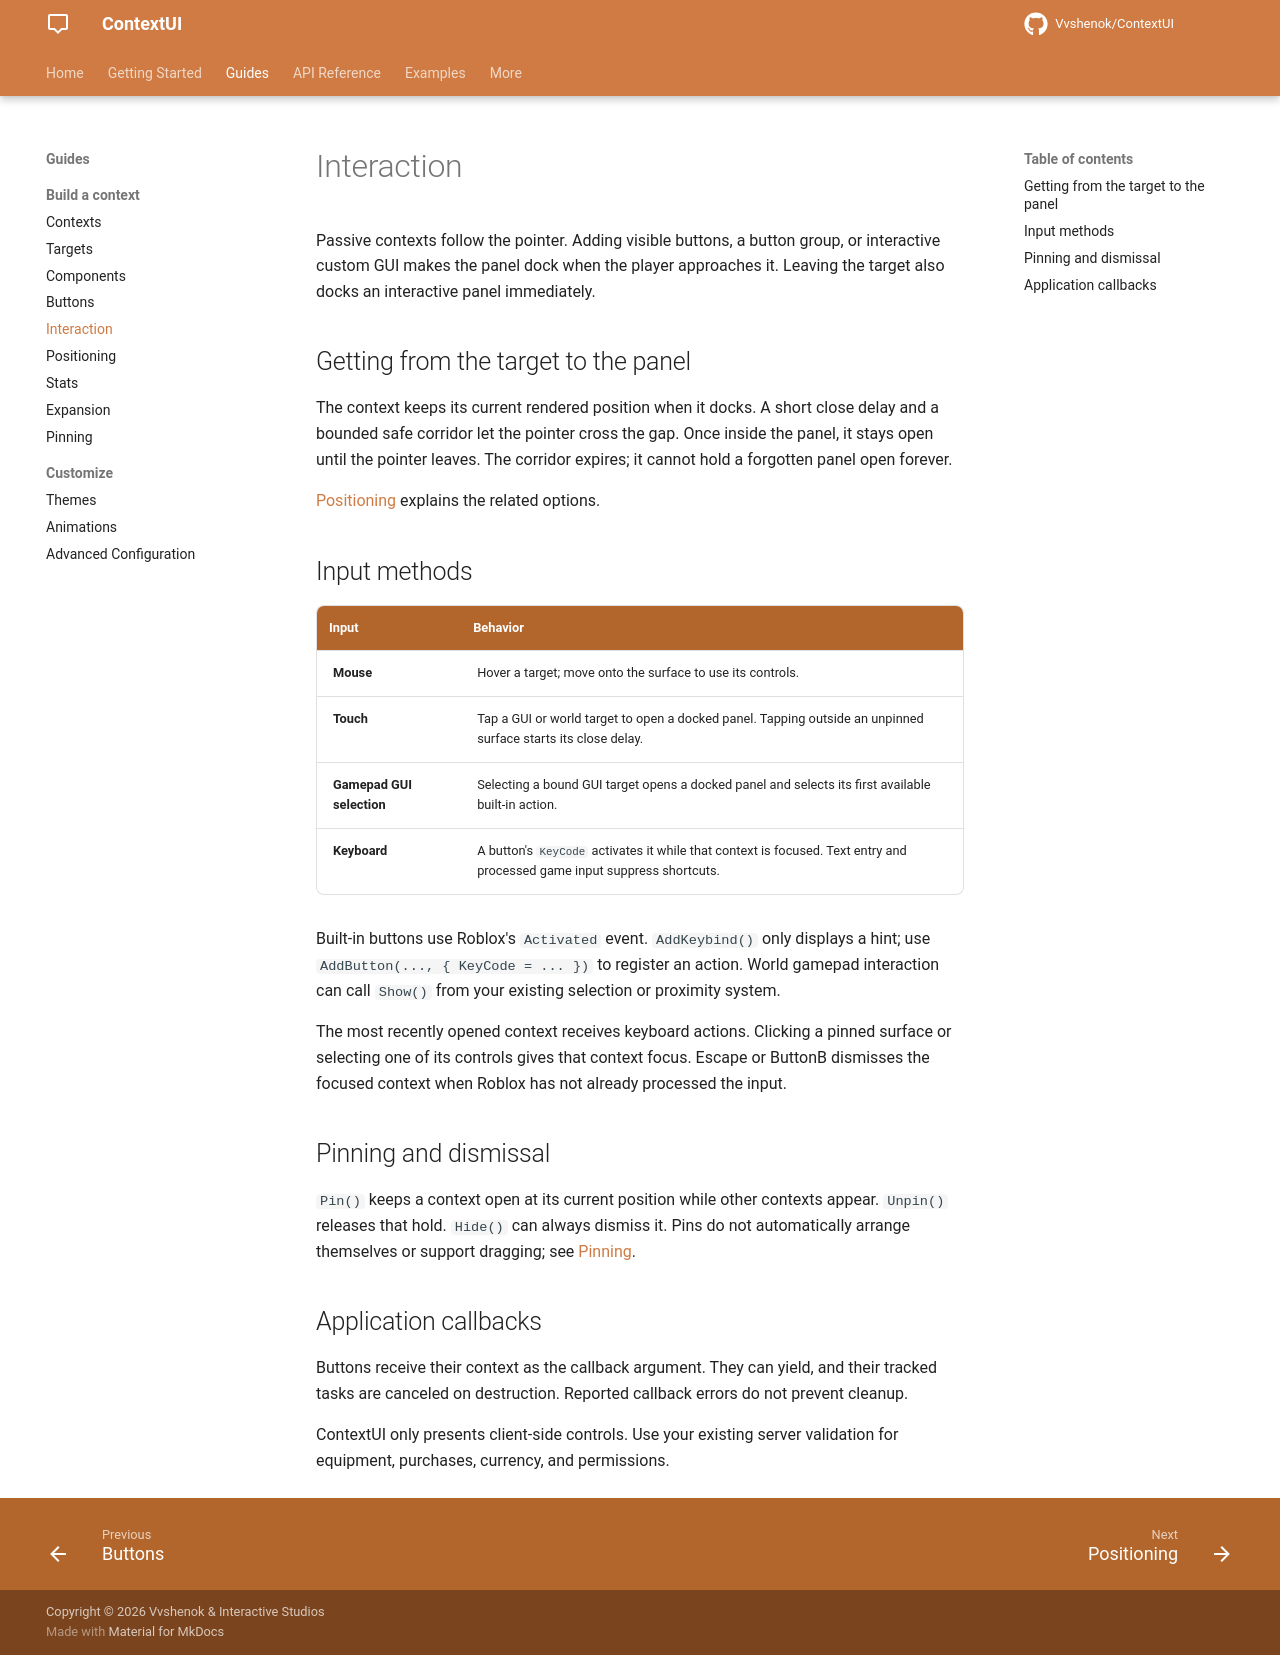

repository: Vvshenok/ContextUI · page: interaction/index.html · generator: mkdocs

# Interaction

Passive contexts follow the pointer. Adding visible buttons, a button group, or interactive custom GUI makes the panel dock when the player approaches it. Leaving the target also docks an interactive panel immediately.

## Getting from the target to the panel

The context keeps its current rendered position when it docks. A short close delay and a bounded safe corridor let the pointer cross the gap. Once inside the panel, it stays open until the pointer leaves. The corridor expires; it cannot hold a forgotten panel open forever.

[Positioning](positioning.md) explains the related options.

## Input methods

| Input | Behavior |
| --- | --- |
| Mouse | Hover a target; move onto the surface to use its controls. |
| Touch | Tap a GUI or world target to open a docked panel. Tapping outside an unpinned surface starts its close delay. |
| Gamepad GUI selection | Selecting a bound GUI target opens a docked panel and selects its first available built-in action. |
| Keyboard | A button's `KeyCode` activates it while that context is focused. Text entry and processed game input suppress shortcuts. |

Built-in buttons use Roblox's `Activated` event. `AddKeybind()` only displays a hint; use `AddButton(..., { KeyCode = ... })` to register an action. World gamepad interaction can call `Show()` from your existing selection or proximity system.

The most recently opened context receives keyboard actions. Clicking a pinned surface or selecting one of its controls gives that context focus. Escape or ButtonB dismisses the focused context when Roblox has not already processed the input.

## Pinning and dismissal

`Pin()` keeps a context open at its current position while other contexts appear. `Unpin()` releases that hold. `Hide()` can always dismiss it. Pins do not automatically arrange themselves or support dragging; see [Pinning](pinning.md).

## Application callbacks

Buttons receive their context as the callback argument. They can yield, and their tracked tasks are canceled on destruction. Reported callback errors do not prevent cleanup.

ContextUI only presents client-side controls. Use your existing server validation for equipment, purchases, currency, and permissions.
